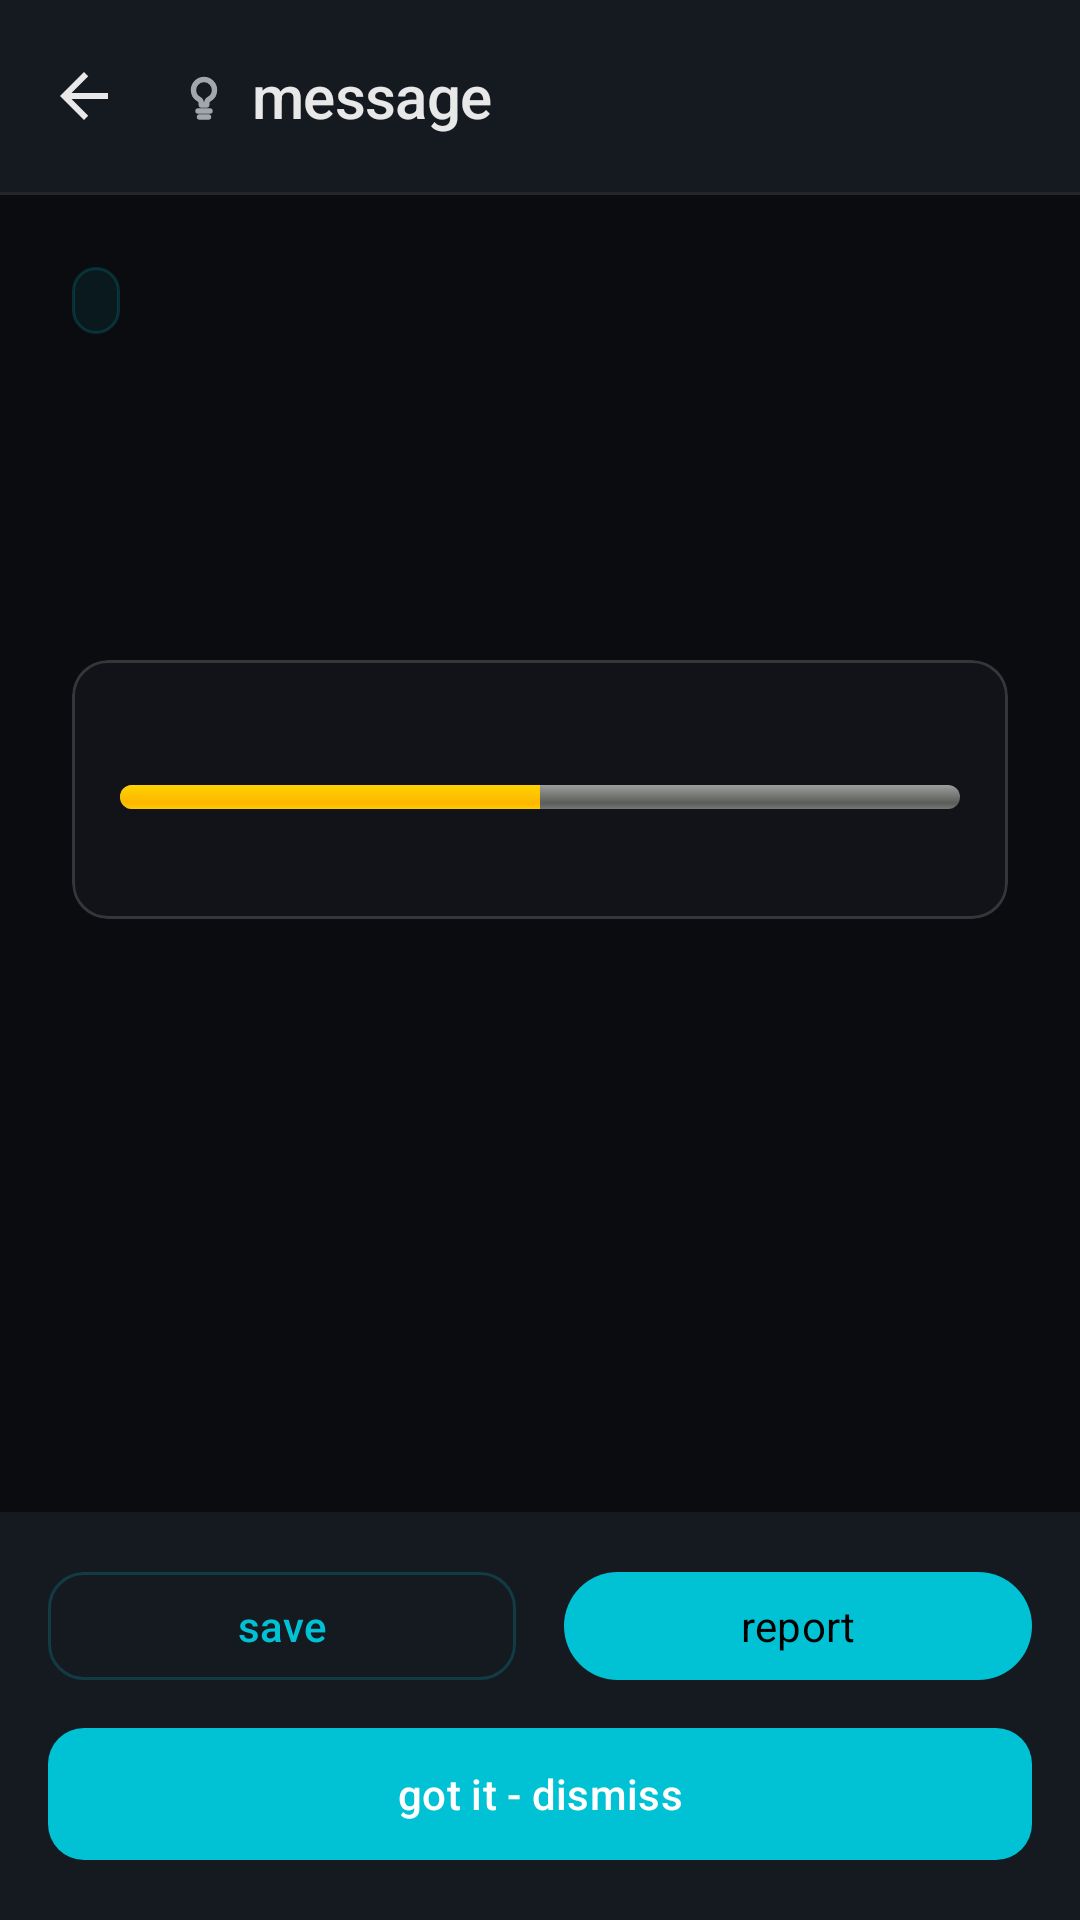

Layout XML and referenced resources for this Android screen:
<!-- AndroidManifest.xml: application theme Theme.EchoDrop -->
<!-- res/layout/fragment_message_detail.xml -->
<?xml version="1.0" encoding="utf-8"?>
<androidx.constraintlayout.widget.ConstraintLayout xmlns:android="http://schemas.android.com/apk/res/android"
    xmlns:app="http://schemas.android.com/apk/res-auto"
    android:layout_width="match_parent"
    android:layout_height="match_parent"
    android:background="@color/echo_bg_main">

    
    <androidx.appcompat.widget.Toolbar
        android:id="@+id/detail_toolbar"
        android:layout_width="0dp"
        android:layout_height="?attr/actionBarSize"
        android:background="@color/echo_elevated_surface"
        app:logo="@drawable/anim_toolbar_logo"
        app:logoDescription="@string/content_app_logo"
        app:layout_constraintTop_toTopOf="parent"
        app:layout_constraintStart_toStartOf="parent"
        app:layout_constraintEnd_toEndOf="parent"
        app:title="@string/detail_title"
        app:titleTextAppearance="@style/TextAppearance.EchoDrop.H1"
        app:titleTextColor="@color/echo_text_primary"
        app:navigationIcon="@drawable/ic_back"
        app:navigationIconTint="@color/echo_text_primary" />

    <View
        android:id="@+id/toolbar_divider"
        android:layout_width="0dp"
        android:layout_height="1dp"
        android:background="@color/echo_divider"
        app:layout_constraintTop_toBottomOf="@id/detail_toolbar"
        app:layout_constraintStart_toStartOf="parent"
        app:layout_constraintEnd_toEndOf="parent" />

    
    <LinearLayout
        android:id="@+id/detail_urgent_banner"
        android:layout_width="0dp"
        android:layout_height="wrap_content"
        android:layout_marginStart="@dimen/spacing_2"
        android:layout_marginEnd="@dimen/spacing_2"
        android:layout_marginTop="@dimen/list_item_padding_vertical"
        android:background="@drawable/bg_urgent_banner"
        android:gravity="center_vertical"
        android:orientation="horizontal"
        android:paddingLeft="@dimen/spacing_2"
        android:paddingTop="@dimen/list_item_padding_vertical"
        android:paddingRight="@dimen/spacing_2"
        android:paddingBottom="@dimen/list_item_padding_vertical"
        android:visibility="gone"
        app:layout_constraintEnd_toEndOf="parent"
        app:layout_constraintStart_toStartOf="parent"
        app:layout_constraintTop_toBottomOf="@id/toolbar_divider">

        <ImageView
            android:layout_width="@dimen/priority_banner_icon_size"
            android:layout_height="@dimen/priority_banner_icon_size"
            android:contentDescription="@string/detail_urgent_banner"
            android:scaleType="centerInside"
            android:src="@drawable/ic_alert_outline"
            app:tint="@color/echo_alert_accent" />

        <TextView
            android:layout_width="wrap_content"
            android:layout_height="wrap_content"
            android:layout_marginStart="@dimen/spacing_1"
            android:fontFamily="monospace"
            android:text="@string/detail_urgent_banner"
            android:textColor="@color/echo_alert_accent"
            android:textSize="12sp"
            android:textStyle="bold" />
    </LinearLayout>

    <ScrollView
        android:layout_width="0dp"
        android:layout_height="0dp"
        android:fillViewport="true"
        app:layout_constraintTop_toBottomOf="@id/detail_urgent_banner"
        app:layout_constraintBottom_toTopOf="@id/button_container"
        app:layout_constraintStart_toStartOf="parent"
        app:layout_constraintEnd_toEndOf="parent">

        <LinearLayout
            android:layout_width="match_parent"
            android:layout_height="wrap_content"
            android:orientation="vertical"
            android:padding="@dimen/spacing_3">

            
            <LinearLayout
                android:layout_width="match_parent"
                android:layout_height="wrap_content"
                android:gravity="center_vertical"
                android:orientation="horizontal">

                <TextView
                    android:id="@+id/detail_scope_badge"
                    android:layout_width="wrap_content"
                    android:layout_height="wrap_content"
                    android:background="@drawable/bg_badge_primary"
                    android:fontFamily="monospace"
                    android:paddingLeft="8dp"
                    android:paddingTop="3dp"
                    android:paddingRight="8dp"
                    android:paddingBottom="3dp"
                    android:textColor="@color/echo_primary_accent"
                    android:textSize="12sp" />

                <TextView
                    android:id="@+id/detail_priority_badge"
                    android:layout_width="wrap_content"
                    android:layout_height="wrap_content"
                    android:layout_marginStart="8dp"
                    android:fontFamily="sans-serif"
                    android:textColor="@color/echo_alert_accent"
                    android:textSize="12sp"
                    android:visibility="gone" />
            </LinearLayout>

            
            <TextView
                android:id="@+id/detail_message_text"
                android:layout_width="match_parent"
                android:layout_height="wrap_content"
                android:layout_marginTop="@dimen/spacing_3"
                android:fontFamily="monospace"
                android:lineSpacingExtra="4dp"
                android:textColor="@color/echo_text_primary"
                android:textSize="15sp" />

            
            <TextView
                android:id="@+id/detail_visible_to"
                android:layout_width="wrap_content"
                android:layout_height="wrap_content"
                android:layout_marginTop="@dimen/spacing_3"
                android:fontFamily="monospace"
                android:textColor="@color/echo_text_secondary"
                android:textSize="12sp" />

            
            <com.google.android.material.card.MaterialCardView
                android:layout_width="match_parent"
                android:layout_height="wrap_content"
                android:layout_marginTop="@dimen/spacing_3"
                app:cardBackgroundColor="@color/echo_card_surface"
                app:cardCornerRadius="@dimen/card_corner_radius"
                app:cardElevation="0dp"
                app:strokeColor="@color/echo_border"
                app:strokeWidth="1dp">

                <LinearLayout
                    android:layout_width="match_parent"
                    android:layout_height="wrap_content"
                    android:orientation="vertical"
                    android:padding="@dimen/spacing_2">

                    <TextView
                        android:id="@+id/detail_ttl_label"
                        android:layout_width="wrap_content"
                        android:layout_height="wrap_content"
                        android:fontFamily="monospace"
                        android:textColor="@color/echo_text_primary"
                        android:textSize="13sp" />

                    <ProgressBar
                        android:id="@+id/detail_ttl_progress"
                        style="@android:style/Widget.ProgressBar.Horizontal"
                        android:layout_width="match_parent"
                        android:layout_height="8dp"
                        android:layout_marginTop="8dp"
                        android:max="1000"
                        android:progress="500" />

                    <TextView
                        android:id="@+id/detail_ttl_times"
                        android:layout_width="match_parent"
                        android:layout_height="wrap_content"
                        android:layout_marginTop="6dp"
                        android:fontFamily="monospace"
                        android:textColor="@color/echo_text_secondary"
                        android:textSize="11sp" />
                </LinearLayout>
            </com.google.android.material.card.MaterialCardView>

            
            <TextView
                android:id="@+id/detail_created_at"
                android:layout_width="wrap_content"
                android:layout_height="wrap_content"
                android:layout_marginTop="@dimen/spacing_3"
                android:fontFamily="monospace"
                android:textColor="@color/echo_muted_disabled"
                android:textSize="12sp" />

            
            <TextView
                android:id="@+id/detail_forwarded_count"
                android:layout_width="wrap_content"
                android:layout_height="wrap_content"
                android:layout_marginTop="@dimen/spacing_1"
                android:fontFamily="monospace"
                android:textColor="@color/echo_text_secondary"
                android:textSize="12sp" />
        </LinearLayout>
    </ScrollView>

    
    <LinearLayout
        android:id="@+id/button_container"
        android:layout_width="0dp"
        android:layout_height="wrap_content"
        android:background="@color/echo_elevated_surface"
        android:orientation="vertical"
        android:padding="@dimen/spacing_2"
        app:layout_constraintBottom_toBottomOf="parent"
        app:layout_constraintStart_toStartOf="parent"
        app:layout_constraintEnd_toEndOf="parent">

        <LinearLayout
            android:layout_width="match_parent"
            android:layout_height="wrap_content"
            android:gravity="center"
            android:orientation="horizontal">

            <com.google.android.material.button.MaterialButton
                android:id="@+id/detail_save_btn"
                style="@style/Widget.EchoDrop.Button.Secondary"
                android:layout_width="0dp"
                android:layout_height="@dimen/button_height_ghost"
                android:layout_marginEnd="@dimen/spacing_1"
                android:layout_weight="1"
                android:text="@string/detail_save" />

            <com.google.android.material.button.MaterialButton
                android:id="@+id/detail_report_btn"
                style="@style/Widget.EchoDrop.Button.Danger"
                android:layout_width="0dp"
                android:layout_height="@dimen/button_height_ghost"
                android:layout_marginStart="@dimen/spacing_1"
                android:layout_weight="1"
                android:text="@string/detail_report" />
        </LinearLayout>

        <com.google.android.material.button.MaterialButton
            android:id="@+id/detail_got_it_btn"
            style="@style/Widget.EchoDrop.Button.Primary"
            android:layout_width="match_parent"
            android:layout_height="@dimen/button_height_primary"
            android:layout_marginTop="@dimen/spacing_1"
            android:text="@string/detail_got_it" />
    </LinearLayout>
</androidx.constraintlayout.widget.ConstraintLayout>
<!-- resources referenced by this layout -->
<resources>
  <color name="echo_alert_accent">#FF3366</color>
  <color name="echo_bg_main">#0A0C0F</color>
  <color name="echo_border">#26FFFFFF</color>
  <color name="echo_card_surface">#111318</color>
  <color name="echo_divider">#1AFFFFFF</color>
  <color name="echo_elevated_surface">#151920</color>
  <color name="echo_muted_disabled">#4A5057</color>
  <color name="echo_primary_accent">#00C2D4</color>
  <color name="echo_text_primary">#E8E8E8</color>
  <color name="echo_text_secondary">#A0A7AF</color>
  <dimen name="button_height_ghost">44dp</dimen>
  <dimen name="button_height_primary">52dp</dimen>
  <dimen name="card_corner_radius">12dp</dimen>
  <dimen name="list_item_padding_vertical">16dp</dimen>
  <dimen name="priority_banner_icon_size">20dp</dimen>
  <dimen name="spacing_1">8dp</dimen>
  <dimen name="spacing_2">16dp</dimen>
  <dimen name="spacing_3">24dp</dimen>
  <!-- drawable bg_badge_primary (drawable) -->
  <shape xmlns:android="http://schemas.android.com/apk/res/android" android:shape="rectangle">
      <solid android:color="@color/echo_primary_tint" />
      <stroke android:width="1dp" android:color="@color/echo_primary_border_tint" />
      <corners android:radius="@dimen/badge_corner_radius" />
      <size android:height="@dimen/badge_height" />
      <padding android:left="@dimen/badge_padding_h" android:right="@dimen/badge_padding_h" />
  </shape>
  <!-- drawable ic_back (drawable) -->
  <?xml version="1.0" encoding="utf-8"?>
  <vector xmlns:android="http://schemas.android.com/apk/res/android"
      android:width="24dp"
      android:height="24dp"
      android:viewportWidth="24"
      android:viewportHeight="24"
      android:tint="@color/echo_text_primary">
      <path
          android:fillColor="@android:color/white"
          android:pathData="M20,11H7.83l5.59,-5.59L12,4l-8,8 8,8 1.41,-1.41L7.83,13H20v-2z" />
  </vector>
  <string name="content_app_logo">EchoDrop logo</string>
  <string name="detail_got_it">got it - dismiss</string>
  <string name="detail_report">report</string>
  <string name="detail_save">save</string>
  <string name="detail_title">message</string>
  <string name="detail_urgent_banner">urgent broadcast</string>
  <style name="TextAppearance.EchoDrop.H1" parent="TextAppearance.Material3.TitleLarge">
          <item name="fontFamily">sans-serif-medium</item>
          <item name="android:fontFamily">sans-serif-medium</item>
          <item name="android:textSize">20sp</item>
          <item name="android:textColor">@color/echo_text_primary</item>
          <item name="android:letterSpacing">-0.01</item>
          <item name="android:lineSpacingMultiplier">1.3</item>
      </style>
  <color name="echo_primary_tint">#1200C2D4</color>
  <color name="echo_primary_border_tint">#2E00C2D4</color>
  <dimen name="badge_corner_radius">100dp</dimen>
  <dimen name="badge_height">22dp</dimen>
  <dimen name="badge_padding_h">8dp</dimen>
  <dimen name="priority_banner_border">4dp</dimen>
  <dimen name="priority_banner_corner">8dp</dimen>
  <color name="echo_alert_tint">#14FF3366</color>
  <color name="echo_white">#FFFFFF</color>
  <color name="echo_btn_secondary_border">#3300C2D4</color>
  <color name="echo_on_primary">#000000</color>
  <style name="TextAppearance.EchoDrop.DialogTitle" parent="TextAppearance.Material3.TitleMedium">
          <item name="android:textColor">@color/echo_text_primary</item>
          <item name="android:fontFamily">monospace</item>
      </style>
  <style name="TextAppearance.EchoDrop.DialogBody" parent="TextAppearance.Material3.BodyMedium">
          <item name="android:textColor">@color/echo_text_secondary</item>
      </style>
</resources>
